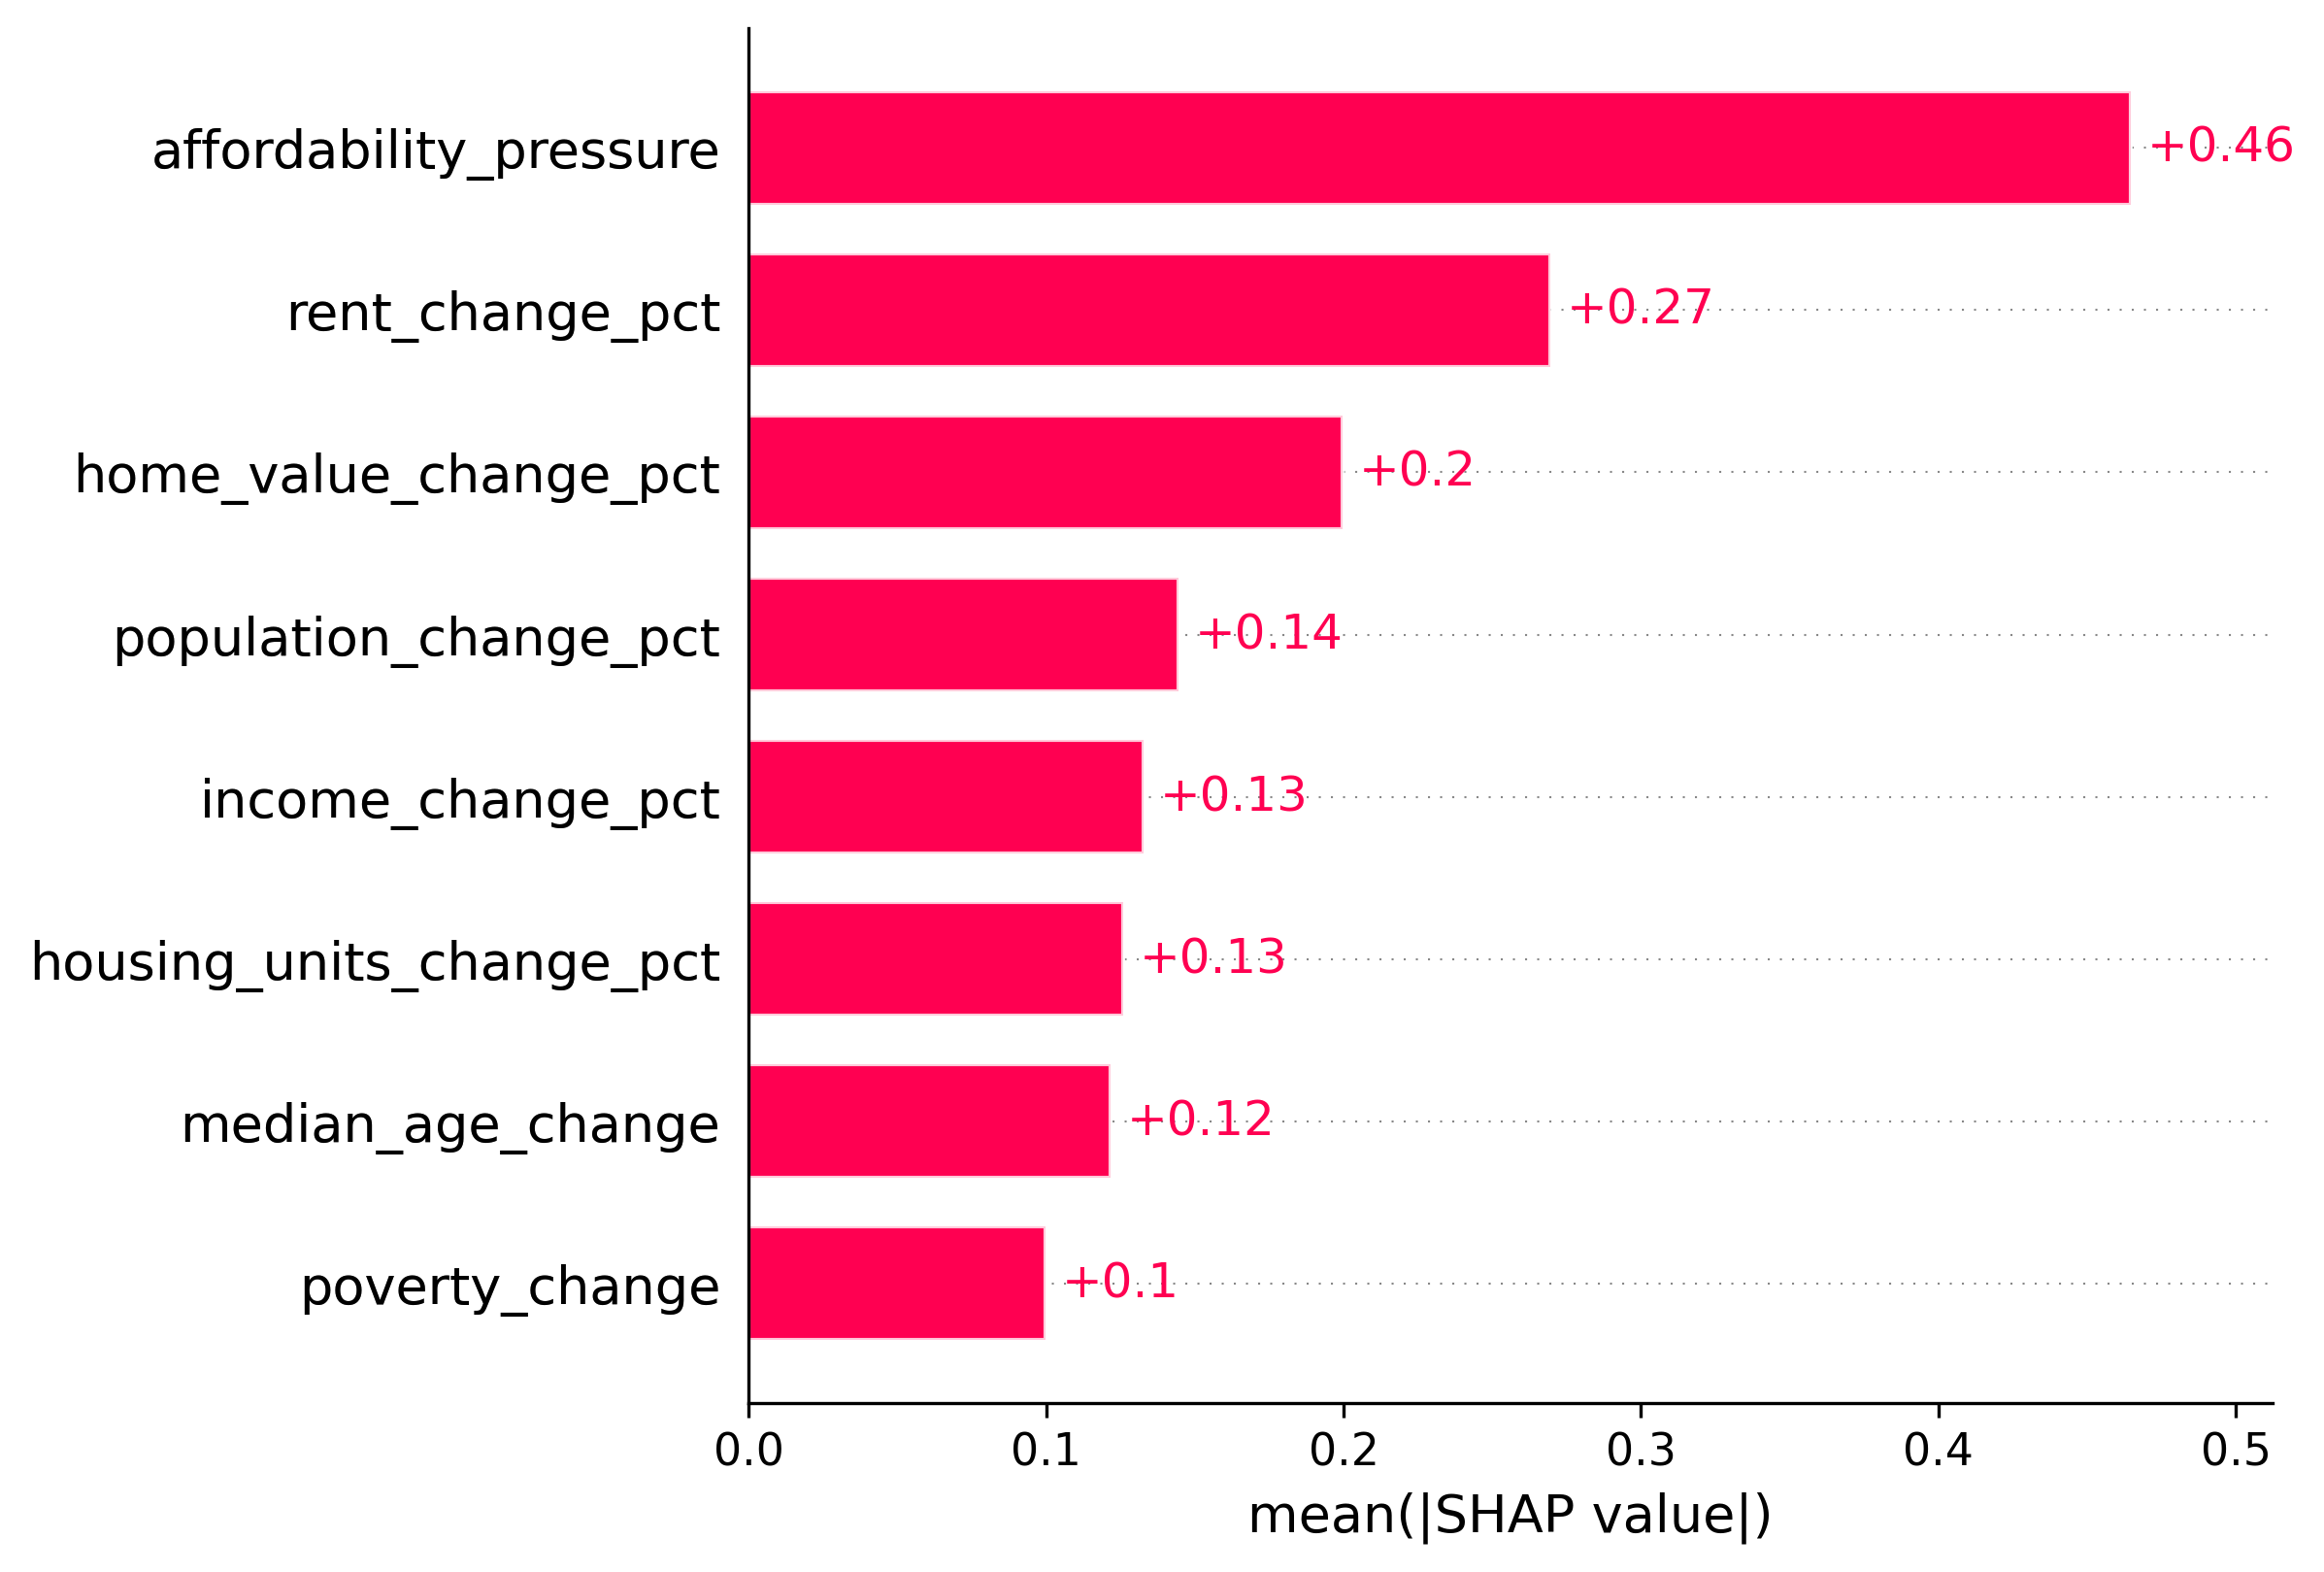

The data file committed next to this chart (first rows):
Feature, Mean_Absolute_SHAP
affordability_pressure, 0.4646
rent_change_pct, 0.2697
home_value_change_pct, 0.1998
population_change_pct, 0.1446
income_change_pct, 0.1327
housing_units_change_pct, 0.1259
median_age_change, 0.1215
poverty_change, 0.09973
